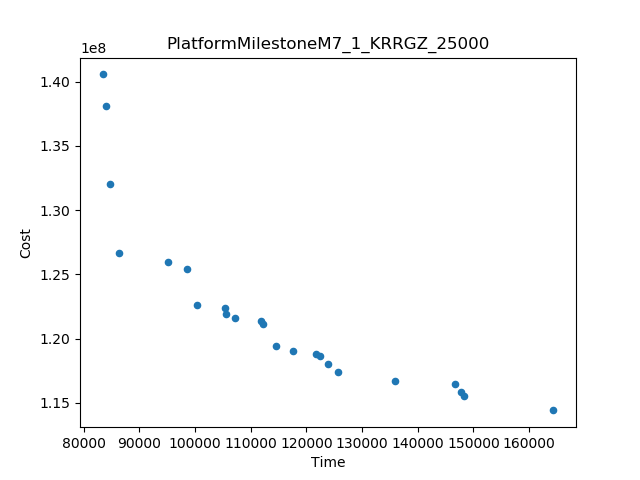

Source data for this figure (header and first rows):
Time, Cost
83413, 1.4055787171518308E8
164385, 1.1441270490104257E8
84748, 1.3201034306545381E8
86441, 1.266472390539538E8
83959, 1.3809704954752815E8
135845, 1.1668441048123825E8
148404, 1.1550526855528618E8
100464, 1.2263033520274983E8
125642, 1.1738944039459364E8
95102, 1.259394040743724E8
98542, 1.2538004931358205E8
146748, 1.1649419523846585E8
114647, 1.1941144463187449E8
117624, 1.1899890697914521E8
112315, 1.2113403559939386E8
107200, 1.2157313428255638E8
105351, 1.2234557013525544E8
123829, 1.1800043556745817E8
111846, 1.2138764043910228E8
121796, 1.187848866787898E8
147855, 1.1587487233817098E8
122474, 1.1867252970168252E8
105646, 1.2193704318379779E8
